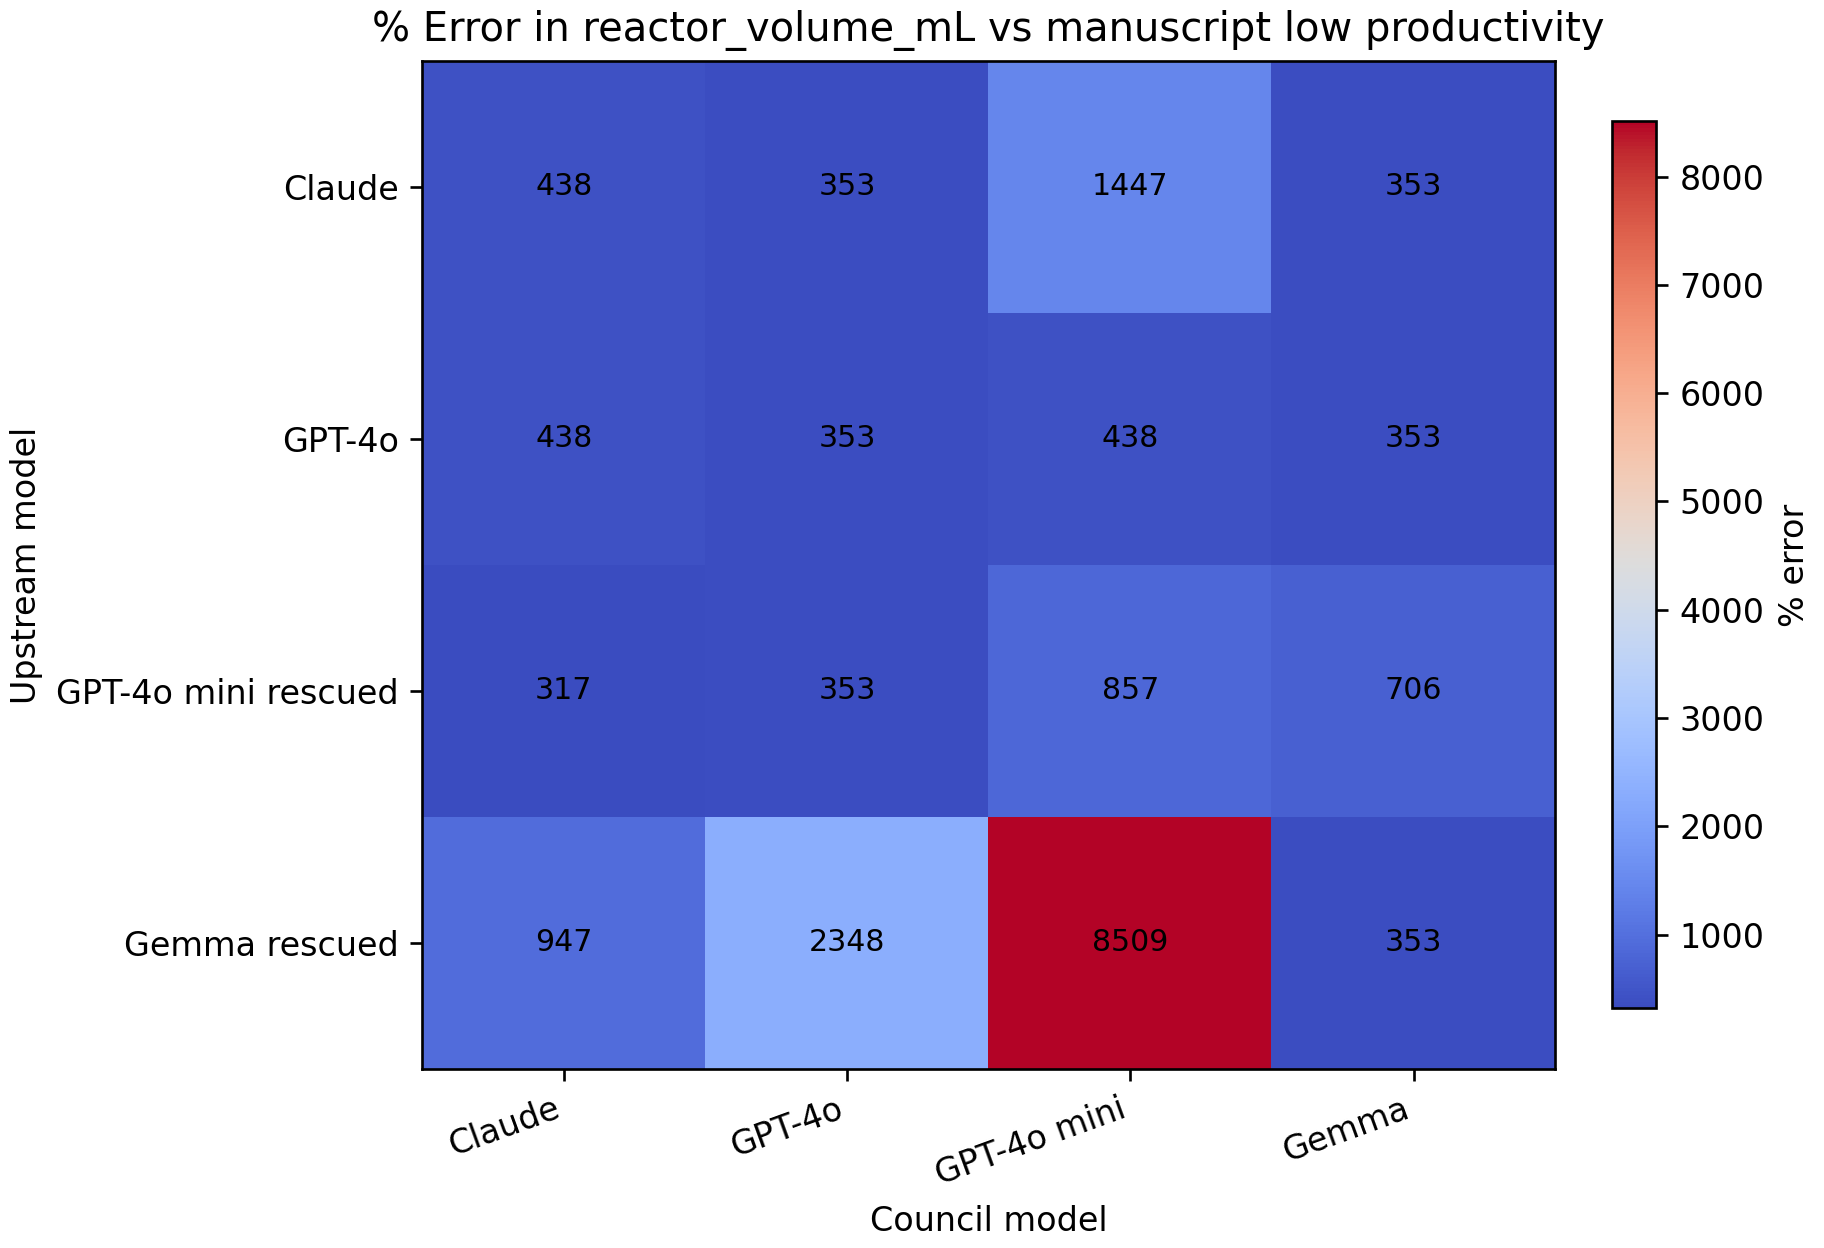

The file beside this chart, header and first rows:
upstream_bundle, claude, gpt4o, gpt4omini, gemma
claude, 438.1, 353.1, 1447, 353.1
gpt4o, 438.1, 353.1, 438.1, 353.1
gpt4omini_rescued, 316.9, 353.1, 856.6, 705.5
gemma_rescued, 946.9, 2348, 8509, 353.1
